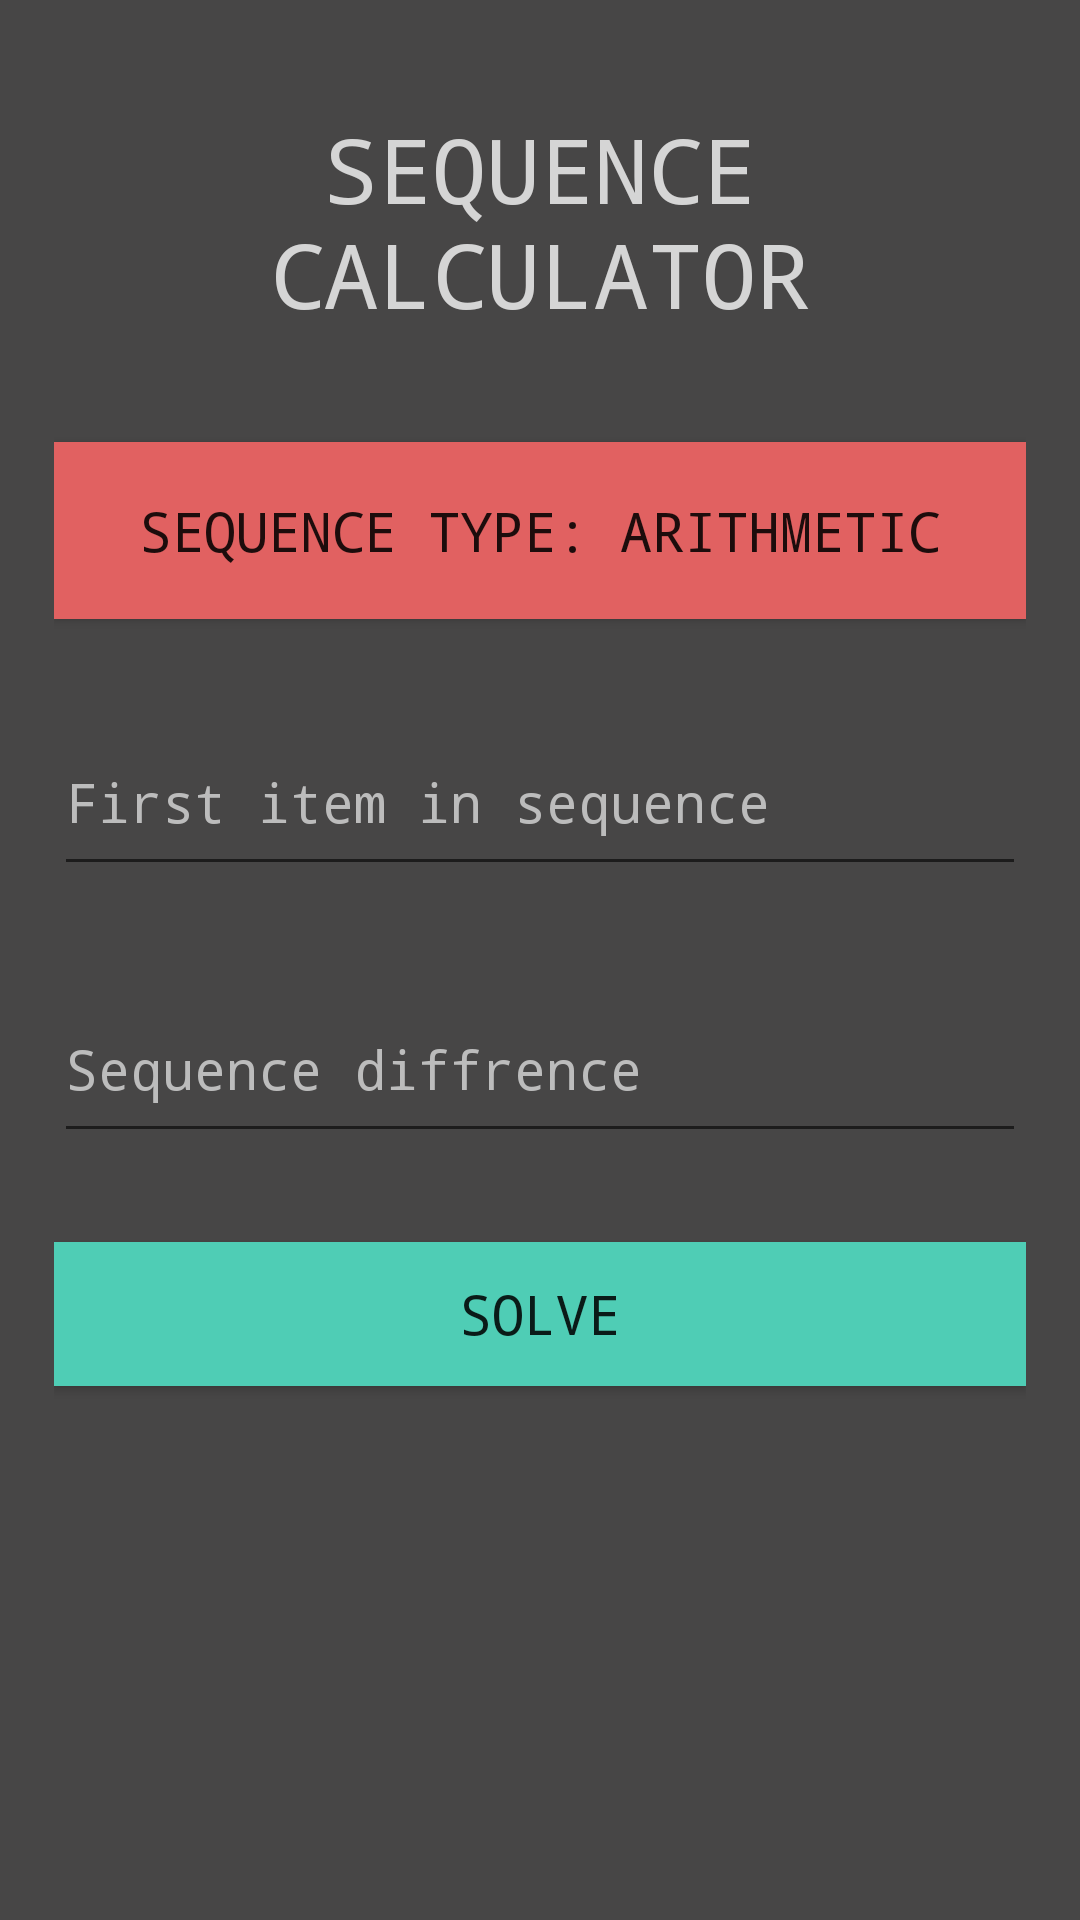

Reconstruct the res/layout file that produces this screen, plus the resources it refers to.
<!-- AndroidManifest.xml: application theme Theme.Lesson16 -->
<!-- res/layout/activity_main.xml -->
<?xml version="1.0" encoding="utf-8"?>

<LinearLayout xmlns:android="http://schemas.android.com/apk/res/android"
    xmlns:app="http://schemas.android.com/apk/res-auto"
    xmlns:tools="http://schemas.android.com/tools"
    android:layout_width="match_parent"
    android:layout_height="match_parent"
    android:background="#474646"
    tools:context=".MainActivity">

    <Space
        android:layout_width="0px"
        android:layout_height="match_parent"
        android:layout_weight="5" />

    <LinearLayout
        android:layout_width="0px"
        android:layout_height="match_parent"
        android:layout_weight="90"
        android:orientation="vertical">

        <Space
            android:layout_width="match_parent"
            android:layout_height="0px"
            android:layout_weight="5" />

        <TextView
            android:id="@+id/textView"
            android:layout_width="match_parent"
            android:layout_height="0px"
            android:layout_weight="15"
            android:fontFamily="monospace"
            android:gravity="center"
            android:text="SEQUENCE CALCULATOR"
            android:textColor="#D5D5D5"
            android:textSize="30sp" />

        <Space
            android:layout_width="match_parent"
            android:layout_height="0px"
            android:layout_weight="5"
            android:background="#F4F3F3" />

        <ToggleButton
            android:id="@+id/tb1"
            android:layout_width="match_parent"
            android:layout_height="0px"
            android:layout_weight="10"
            android:background="#E16161"
            android:fontFamily="monospace"
            android:text="ToggleButton"
            android:textOff="Sequence type: Arithmetic"
            android:textOn="Sequence type: Geometric"
            android:textSize="18sp" />

        <Space
            android:layout_width="match_parent"
            android:layout_height="0px"
            android:layout_weight="5"
            android:background="#F4F3F3" />

        <EditText
            android:id="@+id/et1"
            android:layout_width="match_parent"
            android:layout_height="0px"
            android:layout_weight="10"
            android:ems="10"
            android:fontFamily="monospace"
            android:hint="First item in sequence"
            android:inputType="numberSigned|numberDecimal"
            android:textColor="#FFFFFF"
            android:textColorHint="#BCBCBC" />

        <Space
            android:layout_width="match_parent"
            android:layout_height="0px"
            android:layout_weight="5" />

        <EditText
            android:id="@+id/et2"
            android:layout_width="match_parent"
            android:layout_height="0px"
            android:layout_weight="10"
            android:ems="10"
            android:fontFamily="monospace"
            android:hint="Sequence diffrence"
            android:inputType="numberSigned|numberDecimal"
            android:textColor="#FFFFFF"
            android:textColorHint="#BCBCBC" />

        <Space
            android:layout_width="match_parent"
            android:layout_height="0px"
            android:layout_weight="5"
            android:background="#F4F3F3" />

        <Button
            android:id="@+id/b1"
            android:layout_width="match_parent"
            android:layout_height="wrap_content"
            android:background="#215257"
            android:fontFamily="monospace"
            android:onClick="send"
            android:text="SOLVE"
            android:textSize="18sp"
            app:backgroundTint="#4FCDB5" />

        <Space
            android:layout_width="match_parent"
            android:layout_height="0px"
            android:layout_weight="30" />

    </LinearLayout>

    <Space
        android:layout_width="0px"
        android:layout_height="match_parent"
        android:layout_weight="5" />
</LinearLayout>
<!-- resources referenced by this layout -->
<resources>
  <style name="Theme.Lesson16" parent="Theme.MaterialComponents.DayNight.DarkActionBar">
          
          <item name="colorPrimary">@color/purple_500</item>
          <item name="colorPrimaryVariant">@color/purple_700</item>
          <item name="colorOnPrimary">@color/white</item>
          
          <item name="colorSecondary">@color/teal_200</item>
          <item name="colorSecondaryVariant">@color/teal_700</item>
          <item name="colorOnSecondary">@color/black</item>
          
          <item name="android:statusBarColor" tools:targetApi="l">?attr/colorPrimaryVariant</item>
          
      </style>
  <!-- not gathered from this repository: default colours our renderer supplied (Android Studio template values) -->
  <color name="purple_500">#FF6200EE</color>
  <color name="purple_700">#FF3700B3</color>
  <color name="teal_200">#FF03DAC5</color>
  <color name="teal_700">#FF018786</color>
  <color name="black">#FF000000</color>
  <color name="white">#FFFFFFFF</color>
</resources>
